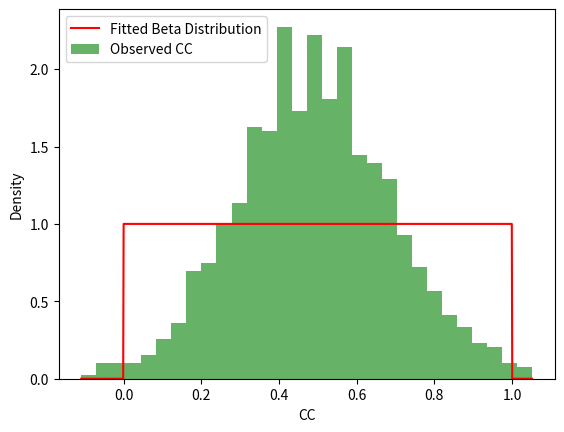

Here is the Python script that generated this plot:
import numpy as np
import matplotlib.pyplot as plt
from scipy.stats import beta
from scipy.optimize import curve_fit

# ベータ分布の関数を定義
def beta_pdf(x, a, b, loc, scale):
    return beta.pdf(x, a, b, loc, scale)

# 仮の相関係数データを生成
np.random.seed(0)
data = np.random.normal(0.5, 0.2, 1000)

# ヒストグラムを作成し、binの中心と高さを取得
hist, bin_edges = np.histogram(data, bins=30, density=True)
bin_centers = (bin_edges[:-1] + bin_edges[1:]) / 2

# 最適なパラメータを求める
initial_params = [1, 1, 0, 1]  # a, b, loc, scale
params, _ = curve_fit(beta_pdf, bin_centers, hist, p0=initial_params)
a, b, loc, scale = params

# ヒストグラムをプロット
plt.bar(bin_centers, hist, width=np.diff(bin_edges), alpha=0.6, color='g', label="Observed CC")

# 最適なベータ分布をプロット
x = np.linspace(min(data), max(data), 1000)
y = beta_pdf(x, a, b, loc, scale)
plt.plot(x, y, 'r', label="Fitted Beta Distribution")

# グラフの設定
plt.xlabel("CC")
plt.ylabel("Density")
plt.legend()
plt.show()

